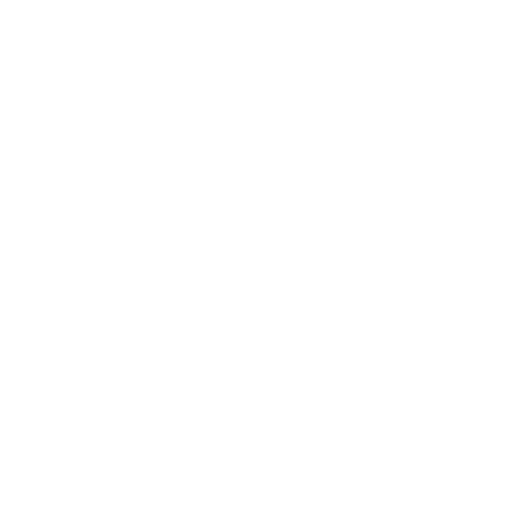
t = 0.00 s
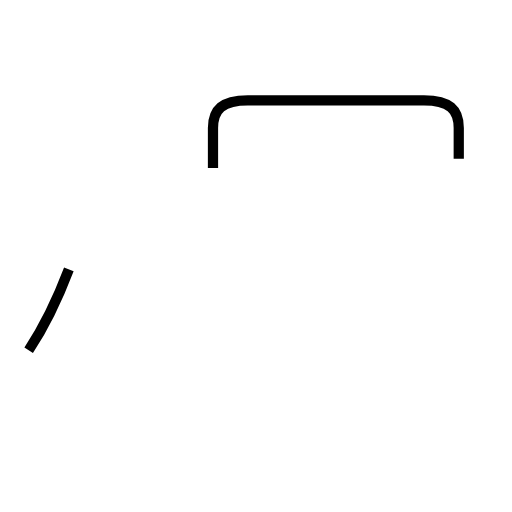
t = 1.29 s
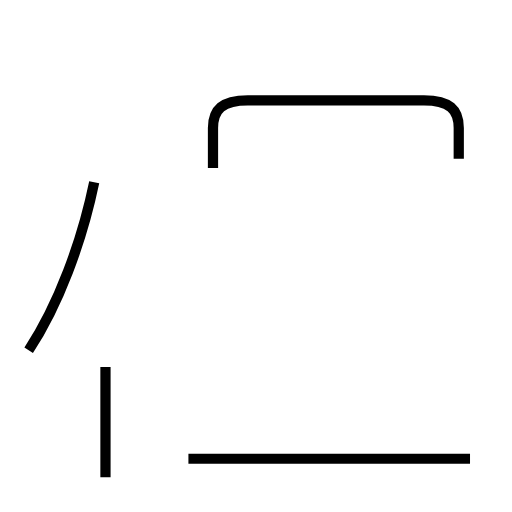
t = 2.70 s
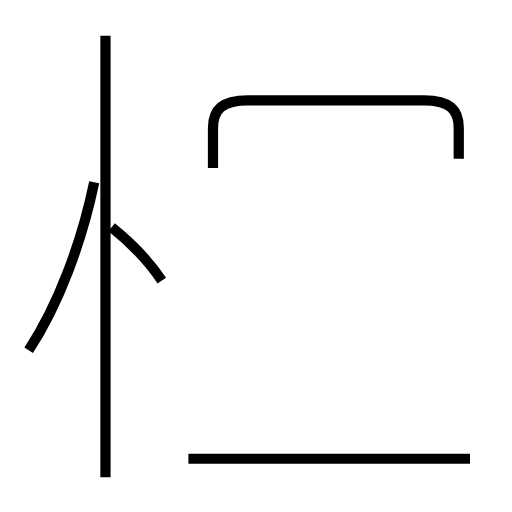
t = 3.89 s
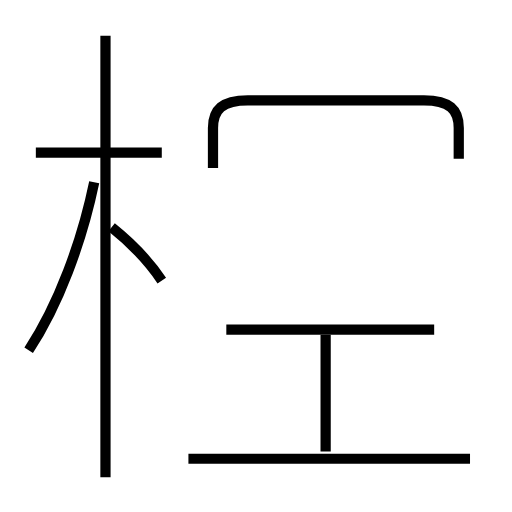
t = 5.21 s
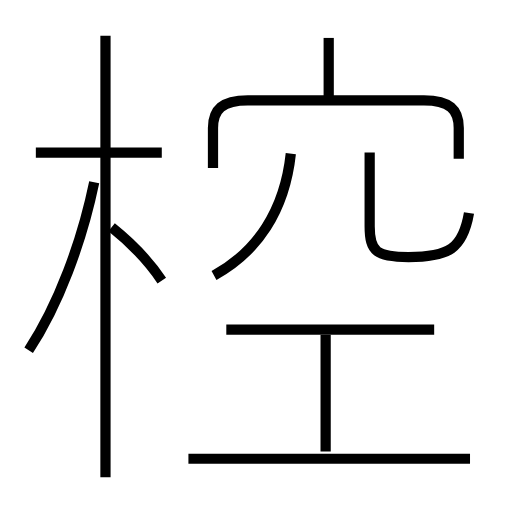
t = 6.46 s

The animated SVG that drew these frames (rendered in a browser with its animation timeline set to each time). Animation: 11 SMIL elements (animate=11); one cycle of 6.46 s.

<?xml version='1.0' encoding='utf-8'?>
<svg viewBox="0.0 -6.0 50.0 50.0" version="1.1" xmlns="http://www.w3.org/2000/svg"><rect x="-1000" y="-1000" width="2000" height="2000" stroke="white" fill="white" /><g style="fill:none;stroke:#000000;stroke-width:1"><path d="M 44.8 -28.5 L 44.8 -31.5 C 44.8 -33.3 43.9 -34.2 41.4 -34.2 L 24.2 -34.2 C 21.7 -34.2 20.8 -33.3 20.8 -31.5 L 20.8 -27.6 " transform="translate(0.0 38.0)" stroke-dasharray="34.128800441109185" stroke-dashoffset="34.128800441109185"><animate attributeName="stroke-dashoffset" from="34.128800441109185" to="0" dur="1.0238640132332755s" begin="0s; anim_end.end" fill="freeze" id="anim0" /></path><path d="M 2.8 -9.8 C 5.7 -14.2 8.0 -20.4 9.2 -26.2 " transform="translate(0.0 38.0)" stroke-dasharray="17.70043339268691" stroke-dashoffset="17.70043339268691"><animate attributeName="stroke-dashoffset" from="17.70043339268691" to="0" dur="0.5310130017806073s" begin="anim0.end" fill="freeze" id="anim1" /></path><path d="M 45.9 0.8 L 18.4 0.8 " transform="translate(0.0 38.0)" stroke-dasharray="27.5" stroke-dashoffset="27.5"><animate attributeName="stroke-dashoffset" from="27.5" to="0" dur="0.825s" begin="anim1.end" fill="freeze" id="anim2" /></path><path d="M 10.3 2.6 L 10.3 -40.5 " transform="translate(0.0 38.0)" stroke-dasharray="43.1" stroke-dashoffset="43.1"><animate attributeName="stroke-dashoffset" from="43.1" to="0" dur="1.293s" begin="anim2.end" fill="freeze" id="anim3" /></path><path d="M 15.8 -16.6 C 14.6 -18.4 12.9 -20.2 10.9 -21.8 " transform="translate(0.0 38.0)" stroke-dasharray="7.172339224910782" stroke-dashoffset="7.172339224910782"><animate attributeName="stroke-dashoffset" from="7.172339224910782" to="0" dur="0.21517017674732344s" begin="anim3.end" fill="freeze" id="anim4" /></path><path d="M 15.8 -29.1 L 3.5 -29.1 " transform="translate(0.0 38.0)" stroke-dasharray="12.3" stroke-dashoffset="12.3"><animate attributeName="stroke-dashoffset" from="12.3" to="0" dur="0.369s" begin="anim4.end" fill="freeze" id="anim5" /></path><path d="M 31.8 0.1 L 31.8 -11.3 " transform="translate(0.0 38.0)" stroke-dasharray="11.4" stroke-dashoffset="11.4"><animate attributeName="stroke-dashoffset" from="11.4" to="0" dur="0.34199999999999997s" begin="anim5.end" fill="freeze" id="anim6" /></path><path d="M 42.4 -11.8 L 22.1 -11.8 " transform="translate(0.0 38.0)" stroke-dasharray="20.299999999999997" stroke-dashoffset="20.299999999999997"><animate attributeName="stroke-dashoffset" from="20.299999999999997" to="0" dur="0.6089999999999999s" begin="anim6.end" fill="freeze" id="anim7" /></path><path d="M 20.9 -17.1 C 25.1 -19.4 27.8 -23.4 28.4 -29.0 " transform="translate(0.0 38.0)" stroke-dasharray="14.664420632530085" stroke-dashoffset="14.664420632530085"><animate attributeName="stroke-dashoffset" from="14.664420632530085" to="0" dur="0.4399326189759025s" begin="anim7.end" fill="freeze" id="anim8" /></path><path d="M 45.8 -23.2 C 45.2 -19.7 43.8 -18.9 39.9 -18.9 C 36.8 -18.9 36.1 -19.4 36.1 -21.9 L 36.1 -29.1 " transform="translate(0.0 38.0)" stroke-dasharray="21.30419251095175" stroke-dashoffset="21.30419251095175"><animate attributeName="stroke-dashoffset" from="21.30419251095175" to="0" dur="0.6391257753285525s" begin="anim8.end" fill="freeze" id="anim9" /></path><path d="M 32.1 -34.5 L 32.1 -40.3" transform="translate(0.0 38.0)" stroke-dasharray="5.799999999999997" stroke-dashoffset="5.799999999999997"><animate attributeName="stroke-dashoffset" from="5.799999999999997" to="0" dur="0.1739999999999999s" begin="anim9.end" fill="freeze" id="anim_end" /></path></g></svg>
